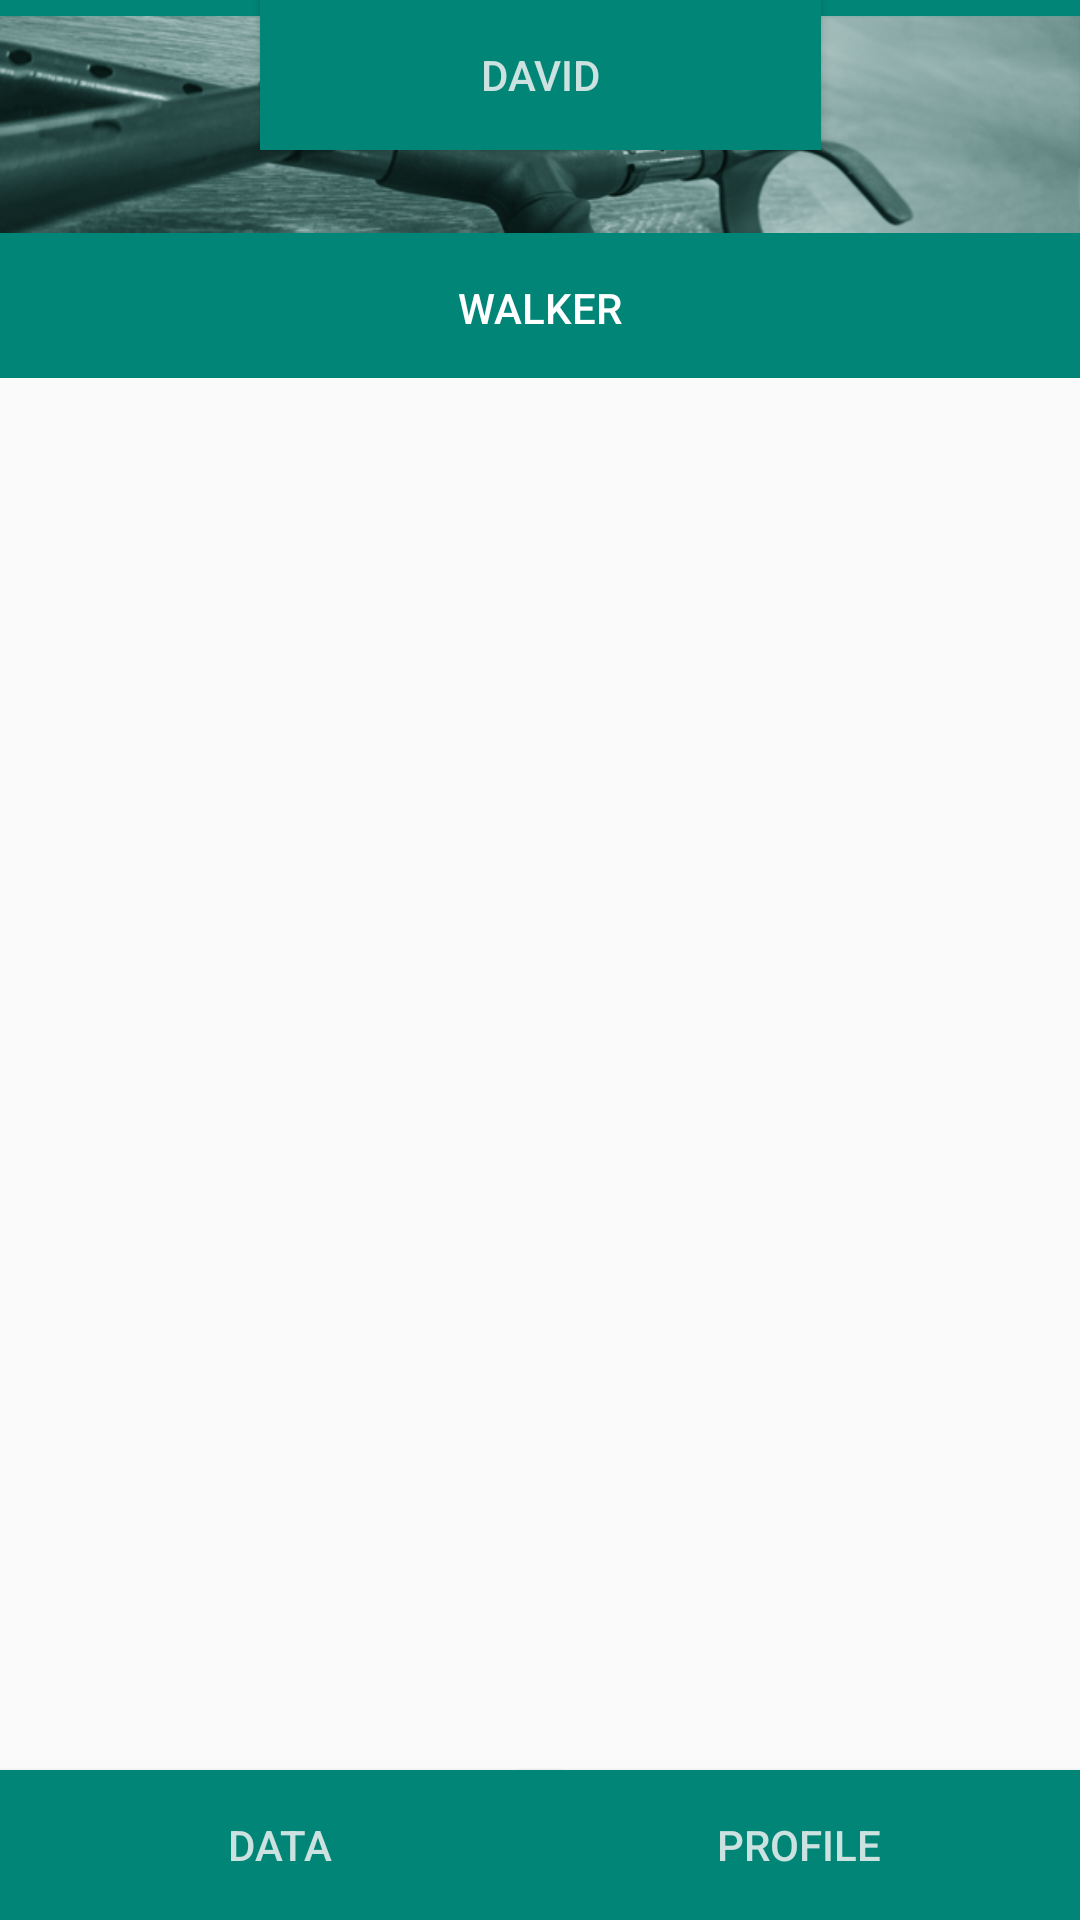

Write the Android layout XML for this screen, with the resource values it uses.
<!-- AndroidManifest.xml: application theme AppTheme -->
<!-- res/layout/bottommenutp.xml -->
<?xml version="1.0" encoding="utf-8"?>
<android.support.constraint.ConstraintLayout
    xmlns:android="http://schemas.android.com/apk/res/android"
    xmlns:app="http://schemas.android.com/apk/res-auto"
    xmlns:tools="http://schemas.android.com/tools"
    android:layout_width="match_parent"
    android:layout_height="match_parent">

    <Button
        android:id="@+id/btn_profile"
        android:layout_width="187dp"
        android:layout_height="50dp"
        android:background="@color/colorPrimary"
        android:fontFamily="sans-serif-medium"
        android:text="@string/title_3"
        android:textColor="@color/colorMenutext"
        app:layout_constraintBottom_toBottomOf="parent"
        app:layout_constraintEnd_toEndOf="parent" />

    <Button
        android:id="@+id/btn_data"
        android:layout_width="187dp"
        android:layout_height="50dp"
        android:background="@color/colorPrimary"
        android:fontFamily="sans-serif-medium"
        android:text="@string/title_2"
        android:textColor="@color/colorMenutext"
        app:layout_constraintBottom_toBottomOf="parent"
        app:layout_constraintStart_toStartOf="parent" />

    <Button
        android:id="@+id/btn_back"
        android:layout_width="187dp"
        android:layout_height="50dp"
        android:layout_marginStart="8dp"
        android:layout_marginEnd="8dp"
        android:background="@color/colorPrimary"
        android:fontFamily="sans-serif-medium"
        android:text="David"
        android:textColor="@color/colorMenutext"
        app:layout_constraintEnd_toEndOf="parent"
        app:layout_constraintStart_toStartOf="parent"
        app:layout_constraintTop_toTopOf="parent" />

    <android.support.v7.widget.Toolbar
        android:id="@+id/toolbar"
        android:layout_width="match_parent"
        android:layout_height="wrap_content"
        android:layout_marginTop="70dp"
        android:background="?attr/colorPrimary"
        android:minHeight="?attr/actionBarSize"
        android:theme="?attr/actionBarTheme"
        app:layout_constraintEnd_toEndOf="parent"
        app:layout_constraintHorizontal_bias="0.0"
        app:layout_constraintStart_toStartOf="parent"
        app:layout_constraintTop_toTopOf="parent" />

    <android.support.v7.widget.Toolbar
        android:id="@+id/toolbar2"
        android:layout_width="match_parent"
        android:layout_height="wrap_content"
        android:background="?attr/colorPrimary"
        android:minHeight="?attr/actionBarSize"
        android:theme="?attr/actionBarTheme"
        app:layout_constraintEnd_toEndOf="parent"
        app:layout_constraintHorizontal_bias="0.0"
        app:layout_constraintStart_toStartOf="parent"
        app:layout_constraintTop_toTopOf="parent" />

    <ImageView
        android:id="@+id/imageView"
        android:layout_width="match_parent"
        android:layout_height="83dp"
        app:layout_constraintEnd_toEndOf="parent"
        app:layout_constraintStart_toStartOf="parent"
        app:layout_constraintTop_toTopOf="parent"
        app:srcCompat="@drawable/header" />

    <TextView
        android:id="@+id/input"
        android:layout_width="wrap_content"
        android:layout_height="wrap_content"
        android:layout_marginStart="8dp"
        android:layout_marginTop="10dp"
        android:layout_marginEnd="8dp"
        android:fontFamily="sans-serif-medium"
        android:text="@string/app_name"
        android:textAllCaps="true"
        android:textColor="@android:color/white"
        android:textSize="14sp"
        app:layout_constraintEnd_toEndOf="parent"
        app:layout_constraintStart_toStartOf="parent"
        app:layout_constraintTop_toBottomOf="@+id/imageView" />

</android.support.constraint.ConstraintLayout>
<!-- resources referenced by this layout -->
<resources>
  <color name="colorMenutext">#CBE2E0</color>
  <color name="colorPrimary">#008577</color>
  <!-- drawable header: png bitmap (drawable, 146104 bytes) -->
  <string name="app_name" translatable="true">Walker</string>
  <string name="title_2" translatable="true">Data</string>
  <string name="title_3" translatable="true">Profile</string>
  <style name="AppTheme" parent="Theme.AppCompat.Light.NoActionBar">
          <item name="colorPrimary">@color/colorPrimary</item>
          <item name="colorPrimaryDark">@color/colorPrimaryDark</item>
          <item name="colorAccent">@color/colorAccent</item>
          <item name="android:expandableListViewStyle">@style/yourStyleForSpinnerItem</item>
      </style>
  <color name="colorPrimaryDark">#00574B</color>
  <color name="colorAccent">#D81B60</color>
  <style name="yourStyleForSpinnerItem">
          <item name="android:textColor">@color/colorText</item>
          <item name="android:textSize">14sp</item>
          <item name="android:gravity">center</item>
          <item name="android:paddingLeft">15dp</item>
      </style>
  <color name="colorText">#757575</color>
</resources>
